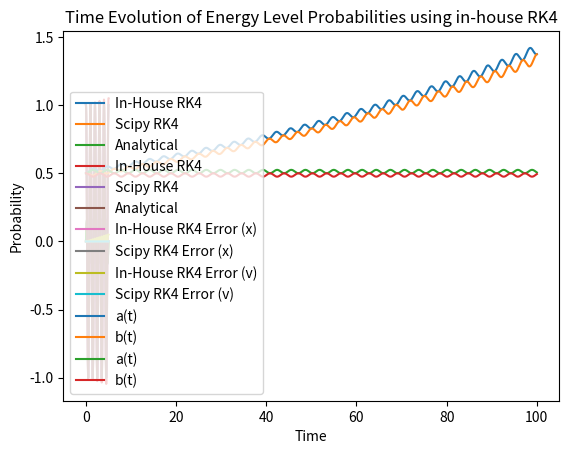
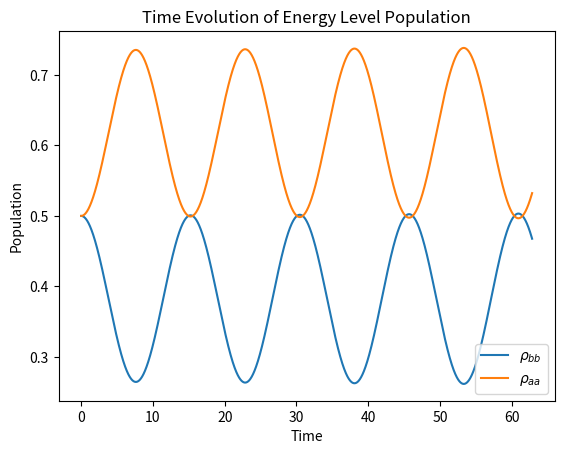
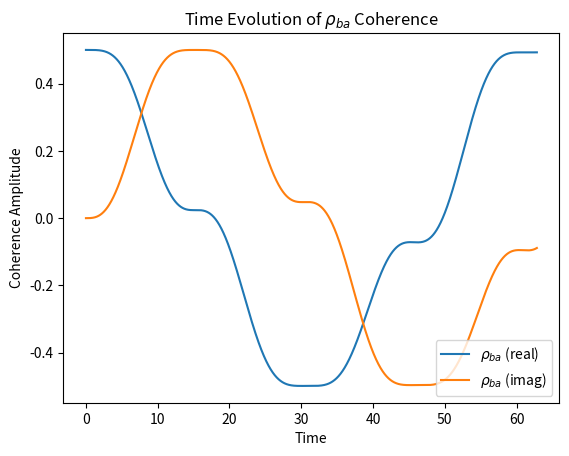
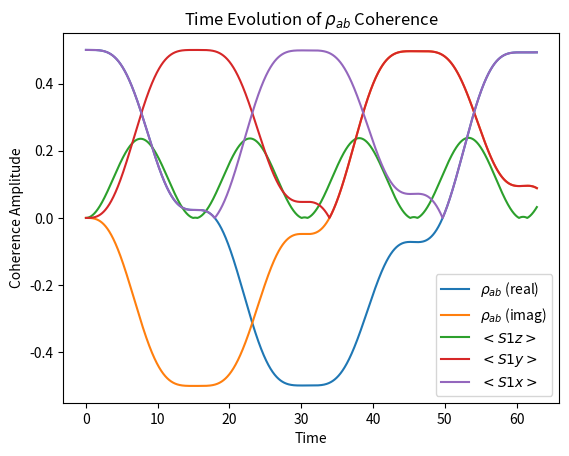
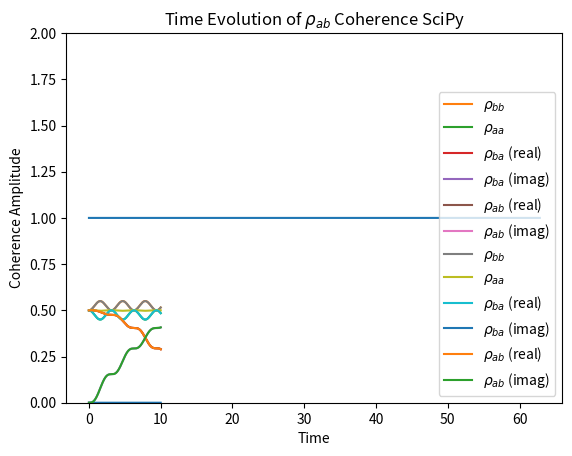

These figures' Python source, in order:
"""
Date: Friday, November 1, 2019
[redacted]

Solving coupled ODEs using Runge-Kutta (RK4) method. In-house and SciPy.
Examples: simple harmonic oscillator, TDSE, 
Quantum Liouville equation without and with Lindblad terms.

The in-house RK4 was compared with the SciPy RK4 solution to evaluate the error, 
which increases with the detuning. This is because we are approaching the regime 
where the Rotating Wave Approximation (RWA) fails. RWA is used when the detuning 
is very small, i.e.: the transition frequency ω0 is close to the driving 
frequency ω. This implies the system is being excited on resonance, or very 
close to resonance, thus we can approximate the solution by killing off fast 
rotating terms. As we deviate from this condition, RWA no longer holds and thus 
the solution becomes more unstable.

SciPy's RK4 is far more stable than the in-house version...

"""
#%% Importing necessary packages
# numpy for calculations, matplotlib.pyplot for plotting, scipy for integrating
import numpy as np
import matplotlib.pyplot as plt
from scipy import integrate

# Solving ODEs using Runge-Kutta 
# The Runge-Kutta algorithm employs the Taylor series expansion of the function
# we wish to find about some point. Then, in a separate operation we expand the 
# original function as a power series and compare the two expressions. Going up
# to the fourth order term in the expansions is what leads to the name 'RK4', 
# as it requires the calculation of 4 coefficients to find the function:
# For some dy/dt=g(y,t);
# y(t+T) = y(t) + (1/6)*(c1 + 2*c2 + 2*c3 + c4)
#%%
###############################################################################
## Solving Simple Harmonic Oscillator using RK4 (in-house vs SciPy)
###############################################################################
# Solving coupled first order ODEs in the SHO problem
# dx/dt = v
# dv/dt = -4pi^2 x

print("\nSolving Simple Harmonic Oscillator using RK4 (in-house vs SciPy)")
      
### In-house RK4 ###

# Defining functions to integrate
def dvdt(t,x): # dv/dt
    k=-4*np.pi**2
    return k*x

def dxdt(t,v): # dx/dt
    return v

N=10000 # Number of grid points
t=np.linspace(0,5,N) # Time array
x=np.zeros(N,dtype=complex) # Allocating space for x solution
v=np.zeros(N,dtype=complex) # Allocating space for v solution
x[0]=0 # Initial condition x(t=0)=0
v[0]=1 # Initial condition v(t=0)=1
w=1/6; # Weighting factor used in RK4

# Exact analytical solutions for comparison with numerical solutions
xexact=(1/(2*np.pi))*np.sin(2*np.pi*t)
vexact=np.cos(2*np.pi*t)

# Begin coupled RK4
for i in range(N-1): # Range ends at N-1 due to Python array syntax 0...N-1
    T=t[i+1]-t[i] # Time step
    
    # Solving dv/dt
    c1v=T*dvdt(t[i],x[i])
    c2v=T*(dvdt(t[i]+T*0.5,x[i])+c1v*0.5)
    c3v=T*(dvdt(t[i]+T*0.5,x[i])+c2v*0.5)
    c4v=T*(dvdt(t[i]+T,x[i])+c3v)
    v[i+1]=v[i]+w*(c1v + 2*c2v + 2*c3v + c4v) # Updating the next point in v
    
    # Solving dx/dt
    c1x=T*dxdt(t[i],v[i])
    c2x=T*(dxdt(t[i]+T*0.5,v[i])+c1x*0.5)
    c3x=T*(dxdt(t[i]+T*0.5,v[i])+c2x*0.5)
    c4x=T*(dxdt(t[i]+T,v[i])+c3x) 
    x[i+1]=x[i]+w*(c1x + 2*c2x + 2*c3x + c4x) # Updating the next point in x

### SciPy ###

# Defining functions to integrate in an array to use in SciPy
# First element of F is dx/dt, second is dv/dt
# F[[dx/dt=v],[dv/dt=-4(pi^2)x]]
def dFdt(t,F):
    k=-4*np.pi**2
    return np.array([F[1], k*F[0]])

# Initial conditions
F0=np.array([0,1]) # x(t=0)=0, v(t=0)=1
t0=0 # t=0

# Setting integrand in scipy integrator and calling RK4 method
r=integrate.complex_ode(dFdt).set_integrator('dopri5') 
r.set_initial_value(F0,t0) # Setting initial values
xv=np.zeros((2,N),dtype=complex) # Allocating space for solutions in 2xN matrix

# Begin coupled SciPy RK4
for i in range(1,t.size):
    xv[:,i]=r.integrate(t[i])
    if not r.successful():
        raise RuntimeError("Could Not Integrate")

# Plotting solutions for position
plt.plot(t,x,label='In-House RK4')
plt.plot(t,np.real(xv[0,:]),label='Scipy RK4')
plt.plot(t,xexact,label='Analytical')
plt.title('Comparison of SHO position solutions')
plt.xlabel('Time')
plt.ylabel('Position')
plt.ticklabel_format(axis='both', style='sci', scilimits=(1,3))
plt.legend(loc=3)
plt.show()

# Plotting solutions for velocity
plt.plot(t,v,label='In-House RK4')
plt.plot(t[1:],np.real(xv[1,1:]),label='Scipy RK4')
plt.plot(t,vexact,label='Analytical')
plt.title('Comparison of SHO velocity solutions')
plt.xlabel('Time')
plt.ylabel('Velocity')
plt.ticklabel_format(axis='both', style='sci', scilimits=(1,3))
plt.legend(loc=3)
plt.show()

# Plotting errors in position
plt.plot(t,abs(xexact-x),label='In-House RK4 Error (x)')
plt.plot(t[1:],abs(xexact[1:]-np.real(xv[0,1:])),label='Scipy RK4 Error (x)')
plt.title('Errors in SciPy and in-house RK4 for Position')
plt.xlabel('Time')
plt.ylabel('Position')
plt.ticklabel_format(axis='both', style='sci', scilimits=(1,3))
plt.legend()
plt.show()

# Plotting errors in velocity
plt.plot(t,abs(vexact-v),label='In-House RK4 Error (v)')
plt.plot(t[1:],abs(vexact[1:]-np.real(xv[1,1:])),label='Scipy RK4 Error (v)')
plt.legend()
plt.title('Errors in SciPy and in-house RK4 for Velocity')
plt.xlabel('Time')
plt.ylabel('Velocity')
plt.ticklabel_format(axis='both', style='sci', scilimits=(1,3))
plt.show()

#%%
###############################################################################
## Solving TDSE in RWA for 2L atom driven by external harmonic field
###############################################################################
# Solving the Time-Dependent Schrodinger equation (TDSE) in the Rotating
# Wave Approximation for a two-level atom driven by an external harmonic field
# da/dt = i(WW/2)exp(idt)b(t)
# db/dt = i(WW/2)exp(-idt)a(t)

print("\nSolving TDSE in RWA for 2L atom driven by external harmonic field")
      
### In-house RK4 ###
      
N=10000 # Number of grid points
t=np.linspace(0,100,N) # Time array
a=np.zeros(N,dtype=complex) # Allocating space for solution to coefficient a
b=np.zeros(N,dtype=complex) # Allocating space for solution to coefficient b
# Initial conditions
a[0]=1/(np.sqrt(2))
b[0]=-1/(np.sqrt(2))
w=1/6; # Weighting factor used in RK4
WW=2 # Energy in units of hbar
# Detuning (w-w0)
# d=-0.5
# d=-0.05
d=0.05
# d=0.5

# Defining functions to integrate
def dadt(t,b): # da/dt
    k=1.0j*(WW/2)
    return k*np.exp(1.0j*d*t)*b

def dbdt(t,a): # db/dt
    k=1.0j*(WW/2)
    return k*np.exp(-1.0j*d*t)*a

# Begin coupled RK4
for i in range(N-1): # Range ends at N-1 due to Python array syntax 0...N-1
    T=t[i+1]-t[i] # Time step
    
    # Solving da/dt
    c1a=T*dadt(t[i],b[i])
    c2a=T*(dadt(t[i]+T*0.5,b[i])+c1a*0.5)
    c3a=T*(dadt(t[i]+T*0.5,b[i])+c2a*0.5)
    c4a=T*(dadt(t[i]+T,b[i])+c3a)
    a[i+1]=a[i]+w*(c1a + 2*c2a + 2*c3a + c4a) # Updating the next point in a
    
    # Solving db/dt
    c1b=T*dbdt(t[i],a[i])
    c2b=T*(dbdt(t[i]+T*0.5,a[i])+c1b*0.5)
    c3b=T*(dbdt(t[i]+T*0.5,a[i])+c2b*0.5)
    c4b=T*(dbdt(t[i]+T,a[i])+c3b) 
    b[i+1]=b[i]+w*(c1b + 2*c2b + 2*c3b + c4b) # Updating the next point in b
    
### SciPy ###

# Defining functions to integrate in an array to use in SciPy
# First element of F is da/dt, second is db/dt
# F[[da/dt = i(WW/2)exp(idt)b(t)],[db/dt = i(WW/2)exp(-idt)a(t)]]
def dFdt(t,F):
    k=1.0j*(WW/2)
    return np.array([k*np.exp(1.0j*d*t)*F[1], k*np.exp(-1.0j*d*t)*F[0]])

# Initial conditions
F0=np.array([a[0],b[0]]) # a(t=0)=1/sqrt(2), b(t=0)=-1/sqrt(2)
t0=0 # t=0

# Setting integrand in scipy integrator and calling RK4 method
r=integrate.complex_ode(dFdt).set_integrator('dopri5') 
r.set_initial_value(F0,t0) # Setting initial values
ab=np.zeros((2,N),dtype=complex) # Allocating space for solutions in 2xN matrix

# Begin coupled SciPy RK4
for i in range(1,t.size):
    ab[:,i]=r.integrate(t[i])
    if not r.successful():
        raise RuntimeError("Could Not Integrate")

# Plotting solutions for in-house RK4
plt.plot(t,np.abs(a)**2,label='a(t)')
plt.plot(t,np.abs(b)**2,label='b(t)')
plt.title('Time Evolution of Energy Level Probabilities using in-house RK4')
plt.xlabel('Time')
plt.ylabel('Probability')
plt.legend(loc=3)
plt.show()

# Plotting solutions for SciPy
plt.plot(t[1:],np.abs(ab[0,1:])**2,label='a(t)')
plt.plot(t[1:],np.abs(ab[1,1:])**2,label='b(t)')
# plt.title('Time Evolution of Energy Level Probabilities using SciPy RK4')
plt.xlabel('Time')
plt.ylabel('Probability')
plt.legend(loc=3)
plt.show()

#%%
###############################################################################
## Solving QLE using RWA Hamiltonian
###############################################################################
# Solving the Quantum Liouville Equation using the Rotating Wave Approximation
# (RWA) Hamiltonian for a spin-half particle in a static magnetic field driven
# by an oscillating magnetic field. This is done using the density matrix
# formalism where the decoherence (Lindblad) terms are zero.
# The equations were simplified from a system of 4 eqns to 2
# Solving:  dp/dt=-i[H,p]

#~~~~~~~~~~~~~~~~~~~~~~~~~~~~~~
def SpinOps(Operator=0):
    
        # Sz
        if Operator==0:
            return 0.5*np.array([[1,0],[0,-1]])
        # Sy
        elif Operator==1:
            return 0.5*np.array([[0,-1j],[1j,0]])

        # Sx
        elif Operator==2:
            return 0.5*np.array([[0,1],[1,0]])

print("\nSolving QLE using RWA Hamiltonian")
      
### In-house RK4 ###

N=10000
t=np.linspace(0,20*np.pi,N)
p=np.zeros([4,N],dtype=complex)
w=1/6;
p[0,0]=1/2 # pbb
p[1,0]=1/2 # pba
p[2,0]=1/2 # pab
p[3,0]=1/2 # paa
w1=2 # Energy of RF pulse in units of hbar, w1<<w0
d=0.1 # Detuning
# d=0

# Defining functions to integrate
def pbb_dt(t,p): # dpbb/dt
    Vba=(1j*w1/2)*np.exp(1.0j*d*t)
    Vab=(1j*w1/2)*np.exp(-1.0j*d*t)
    return Vba*p[2]-Vab*np.conj(p[2])

def pab_dt(t,p): # dpab/dt
    Vab=(1j*w1/2)*np.exp(-1.0j*d*t)
    return (2*p[0]-1)*Vab

for i in range(N-1): # Range ends at N-1 due to Python array syntax 0...N-1
    T=(t[i+1]-t[i])/5 # Time step
        
    # Solving dpbb/dt
    c1bb=T*pbb_dt(t[i],p[:,i])
    c2bb=T*(pbb_dt(t[i]+T*0.5,p[:,i])+c1bb*0.5)
    c3bb=T*(pbb_dt(t[i]+T*0.5,p[:,i])+c2bb*0.5)
    c4bb=T*(pbb_dt(t[i]+T,p[:,i])+c3bb) 
    p[0,i+1]=p[0,i]+w*(c1bb + 2*c2bb + 2*c3bb + c4bb) # Updating the next point in b
    
    # Solving dpab/dt
    c1ab=T*pab_dt(t[i],p[:,i])
    c2ab=T*(pab_dt(t[i]+T*0.5,p[:,i])+c1ab*0.5)
    c3ab=T*(pab_dt(t[i]+T*0.5,p[:,i])+c2ab*0.5)
    c4ab=T*(pab_dt(t[i]+T,p[:,i])+c3ab) 
    p[2,i+1]=p[2,i]+w*(c1ab + 2*c2ab + 2*c3ab + c4ab)

p[3,:]=1-p[0,:]
p[1,:]=np.conj(p[2,:])
    
### SciPy ###

# Defining functions to integrate in an array to use in SciPy
# First element of F is dpbb/dt, second is dpab/dt
def dFdt(t,F):
    Vba=(1j*w1/2)*np.exp(1.0j*d*t)
    Vab=(1j*w1/2)*np.exp(-1.0j*d*t)
    return np.array([Vba*F[1]-Vab*np.conj(F[1]),(2*F[0]-1)*Vab])

# Initial conditions
F0=np.array([p[0,0],p[1,0]]) # pbb=1/2, pab=1/2
t0=0 # t=0

# Setting integrand in scipy integrator and calling RK4 method
r=integrate.complex_ode(dFdt).set_integrator('dopri5') 
r.set_initial_value(F0,t0) # Setting initial values
p2=np.zeros((2,N),dtype=complex) # Allocating space for solutions in 2xN matrix
pba=np.zeros((1,N),dtype=complex) 
paa=np.zeros((1,N),dtype=complex) 

# Begin coupled SciPy RK4
for i in range(1,t.size):
    p2[:,i]=r.integrate(t[i])
    if not r.successful():
        raise RuntimeError("Could Not Integrate")
        
paa=1-p2[0,:]
pba=np.conj(p2[1,:])
plt.figure()
# Plotting solutions for in-house RK4
plt.plot(t,np.abs(p[0,:]),label=r'$\rho_{bb}$')
plt.plot(t,np.abs(p[3,:]),label=r'$\rho_{aa}$')
plt.title('Time Evolution of Energy Level Population')
plt.xlabel('Time')
plt.ylabel('Population')
plt.legend(loc=4)
plt.show()

plt.figure()
plt.plot(t,np.real(p[1,:]),label=r'$\rho_{ba}$ (real)')
plt.plot(t,np.imag(p[1,:]),label=r'$\rho_{ba}$ (imag)')
plt.title(r'Time Evolution of $\rho_{ba}$ Coherence')
plt.xlabel('Time')
plt.ylabel('Coherence Amplitude')
plt.legend(loc=4)
plt.show()

plt.figure()
plt.plot(t,np.real(p[2,:]),label=r'$\rho_{ab}$ (real)')
plt.plot(t,np.imag(p[2,:]),label=r'$\rho_{ab}$ (imag)')
plt.title(r'Time Evolution of $\rho_{ab}$ Coherence')
plt.xlabel('Time')
plt.ylabel('Coherence Amplitude')
plt.legend()
plt.show()

# # Plotting solutions for SciPy
# plt.plot(t[1:],np.abs(p2[0,1:])**2,label=r'$\rho_{bb}$')
# plt.plot(t[1:],np.abs(paa[1:])**2,label=r'$\rho_{aa}$')
# plt.title('Time Evolution of Energy Level Populations using SciPy RK4')
# plt.xlabel('Time')
# plt.ylabel('Population')
# plt.legend(loc=2)
# plt.show()

# # Plotting errors in paa
# plt.plot(t[1:],abs(paa[1:]-p[3,1:]))
# plt.title(r'Comparing in-house RK4 to SciPy for $\rho_{aa}$')
# plt.xlabel('Time')
# plt.ylabel('Difference')
# plt.ticklabel_format(axis='both', style='sci', scilimits=(1,3))
# plt.show()

# # Plotting errors in pbb
# plt.plot(t[1:],abs(p2[0,1:]-p[0,1:]))
# plt.title(r'Comparing in-house RK4 to SciPy for $\rho_{bb}$')
# plt.xlabel('Time')
# plt.ylabel('Difference')
# plt.ticklabel_format(axis='both', style='sci', scilimits=(1,3))
# plt.show()

rho=np.zeros([N,2,2],dtype=complex)
rho[:,0,0]=p[0,:]
rho[:,0,1]=p[1,:]
rho[:,1,0]=p[2,:]
rho[:,1,1]=p[3,:]
avg_Sz=np.zeros(N,dtype=complex) # tr(Sz rho)
avg_Sy=np.zeros(N,dtype=complex) # tr(Sz rho)
avg_Sx=np.zeros(N,dtype=complex) # tr(Sz rho)
rhoTrace=np.zeros(N,dtype=complex)

for i in range(N):
    avg_Sz[i]=np.trace( SpinOps(0) @ rho[i,:,:])
    avg_Sy[i]=np.trace( SpinOps(1) @ rho[i,:,:])
    avg_Sx[i]=np.trace( SpinOps(2) @ rho[i,:,:])
    rhoTrace[i]=np.trace(rho[i,:,:])

#Plotting results
plt.figure
plt.plot(t,np.abs(avg_Sz),label=r'$<S1z>$')
plt.plot(t,np.abs(avg_Sy),label=r'$<S1y>$')
plt.plot(t,np.abs(avg_Sx),label=r'$<S1x>$')
plt.legend()

plt.figure()
plt.plot(t,np.abs(rhoTrace))
plt.ylim([0,2])

#%%
###############################################################################
## Solving QLE for 2LS system with spontaneous emission
###############################################################################
# Solving the Quantum Liouville Equation for a two-level system with spontaneous
# emission (Lindblad term) using the density matrix formalism. The system of 
# equations was reduced to 3 equations and 3 unknowns instead of 4.
# See hardcopy for more details.

print("\nSolving QLE for 2LS system with spontaneous emission")

### In-house RK4 ###

N=10000
t=np.linspace(0,10,N)
p=np.zeros([4,N],dtype=complex)
w=1/6;
p[0,0]=1/2 # pbb
p[1,0]=1/2 # pba
p[2,0]=1/2 # pab
p[3,0]=1/2 # paa
W=2 #
d=0.1 # Detuning
# d=0
# gamma=0.1 # Decoherence rate
# gamma=0.01
gamma=0

# Defining functions to integrate
def pbb_dt(t,p): # dpbb/dt
    Vba=-1.0j*(W/2)*np.exp(1.0j*d*t)
    Vab=-1.0j*(W/2)*np.exp(-1.0j*d*t)
    return Vba*p[2]-Vab*p[1] -gamma*p[0]

def pba_dt(t,p): # dpba/dt
    Vba=-1.0j*(W/2)*np.exp(1.0j*d*t)
    return (1-2*p[0])*Vba-0.5*gamma*p[1]

def pab_dt(t,p): # dpab/dt
    Vab=-1.0j*(W/2)*np.exp(-1.0j*d*t)
    return (2*p[0]-1)*Vab-0.5*gamma*p[2]

for i in range(N-1): # Range ends at N-1 due to Python array syntax 0...N-1
    T=t[i+1]-t[i] # Time step

    # Solving dpbb/dt
    c1bb=T*pbb_dt(t[i],p[:,i])
    c2bb=T*(pbb_dt(t[i]+T*0.5,p[:,i])+c1bb*0.5)
    c3bb=T*(pbb_dt(t[i]+T*0.5,p[:,i])+c2bb*0.5)
    c4bb=T*(pbb_dt(t[i]+T,p[:,i])+c3bb) 
    p[0,i+1]=p[0,i]+w*(c1bb + 2*c2bb + 2*c3bb + c4bb)
     
    # Solving dpba/dt
    c1ba=T*pba_dt(t[i],p[:,i])
    c2ba=T*(pba_dt(t[i]+T*0.5,p[:,i])+c1ba*0.5)
    c3ba=T*(pba_dt(t[i]+T*0.5,p[:,i])+c2ba*0.5)
    c4ba=T*(pba_dt(t[i]+T,p[:,i])+c3ba)
    p[1,i+1]=p[1,i]+w*(c1ba + 2*c2ba + 2*c3ba + c4ba)

    # Solving dpab/dt
    c1ab=T*pab_dt(t[i],p[:,i])
    c2ab=T*(pab_dt(t[i]+T*0.5,p[:,i])+c1ab*0.5)
    c3ab=T*(pab_dt(t[i]+T*0.5,p[:,i])+c2ab*0.5)
    c4ab=T*(pab_dt(t[i]+T,p[:,i])+c3ab) 
    p[2,i+1]=p[2,i]+w*(c1ab + 2*c2ab + 2*c3ab + c4ab)

p[3,:]=1-p[0,:]

### SciPy ###

# Defining functions to integrate in an array to use in SciPy
# First element of F is dpbb/dt, second is dpab/dt, third is dpaa/dt
def dFdt(t,F):
    Vba=-1.0j*(W/2)*np.exp(1.0j*d*t)
    Vab=-1.0j*(W/2)*np.exp(-1.0j*d*t)
    return np.array([Vba*F[2]-Vab*F[1] -gamma*F[0],
                     (1-2*F[0])*Vba-0.5*gamma*F[1],
                     (2*F[0]-1)*Vab-0.5*gamma*F[2]])

# Initial conditions
F0=np.array([p[0,0],p[1,0],p[2,0]]) #  pbb=1/2, pba=1/2, pab=1/2
t0=0 # t=0

# Setting integrand in scipy integrator and calling RK4 method
r=integrate.complex_ode(dFdt).set_integrator('dopri5') 
r.set_initial_value(F0,t0) # Setting initial values
p2=np.zeros((3,N),dtype=complex) # Allocating space for solutions in 2xN matrix
paa=np.zeros((1,N),dtype=complex) 

# Begin coupled SciPy RK4
for i in range(1,t.size):
    p2[:,i]=r.integrate(t[i])
    if not r.successful():
        raise RuntimeError("Could Not Integrate")
        
pba=1-p2[0,:]

# Plotting solutions for in-house RK4
plt.plot(t,np.abs(p[0,:]),label=r'$\rho_{bb}$')
plt.plot(t,np.abs(p[3,:]),label=r'$\rho_{aa}$')
plt.title('Time Evolution of Energy Level Populations')
plt.xlabel('Time')
plt.ylabel('Population')
plt.legend(loc=4)
plt.show()

plt.plot(t,np.real(p[1,:]),label=r'$\rho_{ba}$ (real)')
plt.plot(t,np.imag(p[1,:]),label=r'$\rho_{ba}$ (imag)')
plt.title(r'Time Evolution of $\rho_{ba}$ Coherence')
plt.xlabel('Time')
plt.ylabel('Coherence Amplitude')
plt.legend(loc=4)
plt.show()

plt.plot(t,np.real(p[2,:]),label=r'$\rho_{ab}$ (real)')
plt.plot(t,np.imag(p[2,:]),label=r'$\rho_{ab}$ (imag)')
plt.title(r'Time Evolution of $\rho_{ab}$ Coherence')
plt.xlabel('Time')
plt.ylabel('Coherence Amplitude')
plt.legend(loc=4)
plt.show()

# Plotting solutions for SciPy
# First point emitted due to problems with integration
plt.plot(t[1:],np.abs(p2[0,1:]),label=r'$\rho_{bb}$')
plt.plot(t[1:],np.abs(p2[2,1:]),label=r'$\rho_{aa}$')
plt.title('Time Evolution of Energy Level Populations SciPy')
plt.xlabel('Time')
plt.ylabel('Population')
plt.legend(loc=4)
plt.show()

plt.plot(t[1:],np.real(pba[1:]),label=r'$\rho_{ba}$ (real)')
plt.plot(t[1:],np.imag(pba[1:]),label=r'$\rho_{ba}$ (imag)')
plt.title(r'Time Evolution of $\rho_{ba}$ Coherence SciPy')
plt.xlabel('Time')
plt.ylabel('Coherence Amplitude')
plt.legend(loc=4)
plt.show()

plt.plot(t[1:],np.real(p2[1,1:]),label=r'$\rho_{ab}$ (real)')
plt.plot(t[1:],np.imag(p2[1,1:]),label=r'$\rho_{ab}$ (imag)')
plt.title(r'Time Evolution of $\rho_{ab}$ Coherence SciPy')
plt.xlabel('Time')
plt.ylabel('Coherence Amplitude')
plt.legend(loc=4)
plt.show()

























